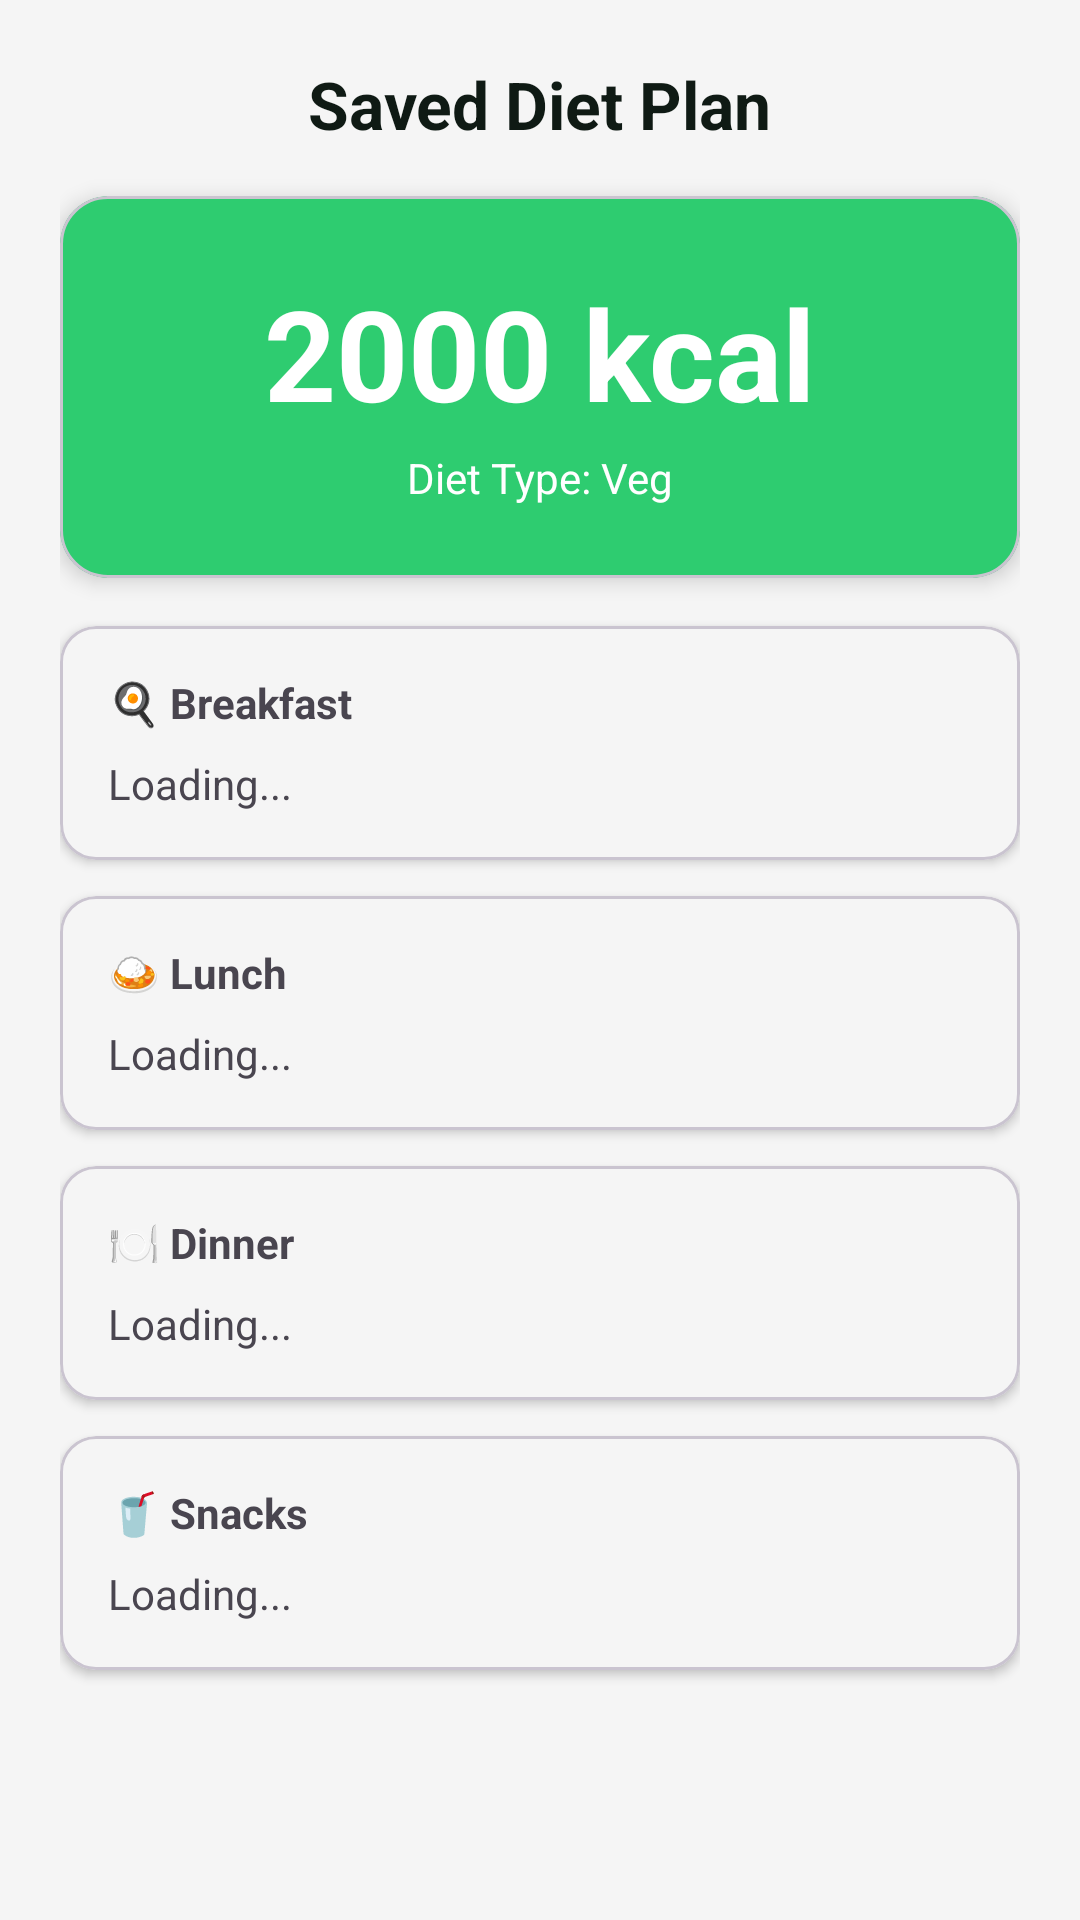

Layout XML and referenced resources for this Android screen:
<!-- AndroidManifest.xml: application theme Theme.Yugved4 -->
<!-- res/layout/fragment_saved_diet_detail.xml -->
<?xml version="1.0" encoding="utf-8"?>
<androidx.core.widget.NestedScrollView xmlns:android="http://schemas.android.com/apk/res/android"
    xmlns:app="http://schemas.android.com/apk/res-auto"
    android:layout_width="match_parent"
    android:layout_height="match_parent"
    android:fillViewport="true">

    <LinearLayout
        android:layout_width="match_parent"
        android:layout_height="wrap_content"
        android:orientation="vertical"
        android:padding="20dp"
        android:gravity="center_horizontal">

        <TextView
            android:layout_width="wrap_content"
            android:layout_height="wrap_content"
            android:text="Saved Diet Plan"
            android:textColor="?attr/colorOnSurface"
            android:textSize="22sp"
            android:textStyle="bold"
            android:layout_marginBottom="16dp" />

        
        <com.google.android.material.card.MaterialCardView
            android:layout_width="match_parent"
            android:layout_height="wrap_content"
            android:layout_marginBottom="16dp"
            app:cardCornerRadius="16dp"
            app:cardElevation="4dp"
            app:cardBackgroundColor="@color/emerald_green">

            <LinearLayout
                android:layout_width="match_parent"
                android:layout_height="wrap_content"
                android:orientation="vertical"
                android:padding="24dp"
                android:gravity="center">

                <TextView
                    android:id="@+id/tvCaloriesValue"
                    android:layout_width="wrap_content"
                    android:layout_height="wrap_content"
                    android:text="2000 kcal"
                    android:textColor="@color/white"
                    android:textSize="42sp"
                    android:textStyle="bold" />

                <TextView
                    android:id="@+id/tvDietTypeValue"
                    android:layout_width="wrap_content"
                    android:layout_height="wrap_content"
                    android:text="Diet Type: Veg"
                    android:textColor="@color/white"
                    android:textSize="14sp"
                    android:layout_marginTop="4dp" />

            </LinearLayout>
        </com.google.android.material.card.MaterialCardView>

        
        <com.google.android.material.card.MaterialCardView
            android:layout_width="match_parent"
            android:layout_height="wrap_content"
            android:layout_marginBottom="12dp"
            app:cardCornerRadius="12dp"
            app:cardElevation="2dp"
            app:cardBackgroundColor="?attr/colorSurfaceVariant">

            <LinearLayout
                android:layout_width="match_parent"
                android:layout_height="wrap_content"
                android:orientation="vertical"
                android:padding="16dp">

                <TextView
                    android:layout_width="wrap_content"
                    android:layout_height="wrap_content"
                    android:text="🍳 Breakfast"
                    android:textStyle="bold"
                    android:layout_marginBottom="8dp" />

                <TextView
                    android:id="@+id/tvBreakfast"
                    android:layout_width="match_parent"
                    android:layout_height="wrap_content"
                    android:text="Loading..."
                    android:lineSpacingExtra="4dp" />
            </LinearLayout>
        </com.google.android.material.card.MaterialCardView>

        
        <com.google.android.material.card.MaterialCardView
            android:layout_width="match_parent"
            android:layout_height="wrap_content"
            android:layout_marginBottom="12dp"
            app:cardCornerRadius="12dp"
            app:cardElevation="2dp"
            app:cardBackgroundColor="?attr/colorSurfaceVariant">

            <LinearLayout
                android:layout_width="match_parent"
                android:layout_height="wrap_content"
                android:orientation="vertical"
                android:padding="16dp">

                <TextView
                    android:layout_width="wrap_content"
                    android:layout_height="wrap_content"
                    android:text="🍛 Lunch"
                    android:textStyle="bold"
                    android:layout_marginBottom="8dp" />

                <TextView
                    android:id="@+id/tvLunch"
                    android:layout_width="match_parent"
                    android:layout_height="wrap_content"
                    android:text="Loading..."
                    android:lineSpacingExtra="4dp" />
            </LinearLayout>
        </com.google.android.material.card.MaterialCardView>

        
        <com.google.android.material.card.MaterialCardView
            android:layout_width="match_parent"
            android:layout_height="wrap_content"
            android:layout_marginBottom="12dp"
            app:cardCornerRadius="12dp"
            app:cardElevation="2dp"
            app:cardBackgroundColor="?attr/colorSurfaceVariant">

            <LinearLayout
                android:layout_width="match_parent"
                android:layout_height="wrap_content"
                android:orientation="vertical"
                android:padding="16dp">

                <TextView
                    android:layout_width="wrap_content"
                    android:layout_height="wrap_content"
                    android:text="🍽️ Dinner"
                    android:textStyle="bold"
                    android:layout_marginBottom="8dp" />

                <TextView
                    android:id="@+id/tvDinner"
                    android:layout_width="match_parent"
                    android:layout_height="wrap_content"
                    android:text="Loading..."
                    android:lineSpacingExtra="4dp" />
            </LinearLayout>
        </com.google.android.material.card.MaterialCardView>

        
        <com.google.android.material.card.MaterialCardView
            android:layout_width="match_parent"
            android:layout_height="wrap_content"
            android:layout_marginBottom="16dp"
            app:cardCornerRadius="12dp"
            app:cardElevation="2dp"
            app:cardBackgroundColor="?attr/colorSurfaceVariant">

            <LinearLayout
                android:layout_width="match_parent"
                android:layout_height="wrap_content"
                android:orientation="vertical"
                android:padding="16dp">

                <TextView
                    android:layout_width="wrap_content"
                    android:layout_height="wrap_content"
                    android:text="🥤 Snacks"
                    android:textStyle="bold"
                    android:layout_marginBottom="8dp" />

                <TextView
                    android:id="@+id/tvSnacks"
                    android:layout_width="match_parent"
                    android:layout_height="wrap_content"
                    android:text="Loading..."
                    android:lineSpacingExtra="4dp" />
            </LinearLayout>
        </com.google.android.material.card.MaterialCardView>

    </LinearLayout>

</androidx.core.widget.NestedScrollView>
<!-- resources referenced by this layout -->
<resources>
  <color name="emerald_green">#2ECC70</color>
  <color name="white">#FFFFFFFF</color>
  <style name="Theme.Yugved4" parent="Base.Theme.Yugved4" />
  <style name="Base.Theme.Yugved4" parent="Theme.Material3.Light.NoActionBar">
          
          <item name="colorPrimary">@color/emerald_green</item>
          <item name="colorPrimaryVariant">@color/emerald_green_dark</item>
          <item name="colorOnPrimary">@color/text_on_primary</item>
          
          
          <item name="colorSecondary">@color/emerald_green_light</item>
          <item name="colorSecondaryVariant">@color/emerald_green</item>
          <item name="colorOnSecondary">@color/text_on_primary</item>
          
          
          <item name="colorSurface">@color/surface_light</item>
          <item name="colorSurfaceVariant">@color/surface_variant_light</item>
          <item name="colorOnSurface">@color/text_primary</item>
          <item name="colorOnSurfaceVariant">@color/text_secondary</item>
          <item name="colorOutline">@color/outline_light</item>
  
          
          <item name="android:textColorPrimary">@color/text_primary</item>
          <item name="android:textColorSecondary">@color/text_secondary</item>
          
          
          <item name="android:colorBackground">@color/background_light</item>
          <item name="colorOnBackground">@color/text_primary</item>
          
          
          <item name="colorError">@color/error</item>
          <item name="colorOnError">@color/white</item>
          
          
          <item name="android:statusBarColor">@color/emerald_green</item>
          <item name="android:windowLightStatusBar">false</item>
          
          
          <item name="android:navigationBarColor">@color/surface_light</item>
          <item name="android:windowLightNavigationBar">true</item>
      </style>
  <color name="emerald_green_dark">#27AE60</color>
  <color name="text_on_primary">#FFFFFF</color>
  <color name="emerald_green_light">#58D68D</color>
  <color name="surface_light">#FFFFFF</color>
  <color name="surface_variant_light">#F5F5F5</color>
  <color name="text_primary">#0F1A14</color>
  <color name="text_secondary">#5A6C62</color>
  <color name="outline_light">#E0E0E0</color>
  <color name="background_light">#F5F5F5</color>
  <color name="error">#E74C3C</color>
</resources>
